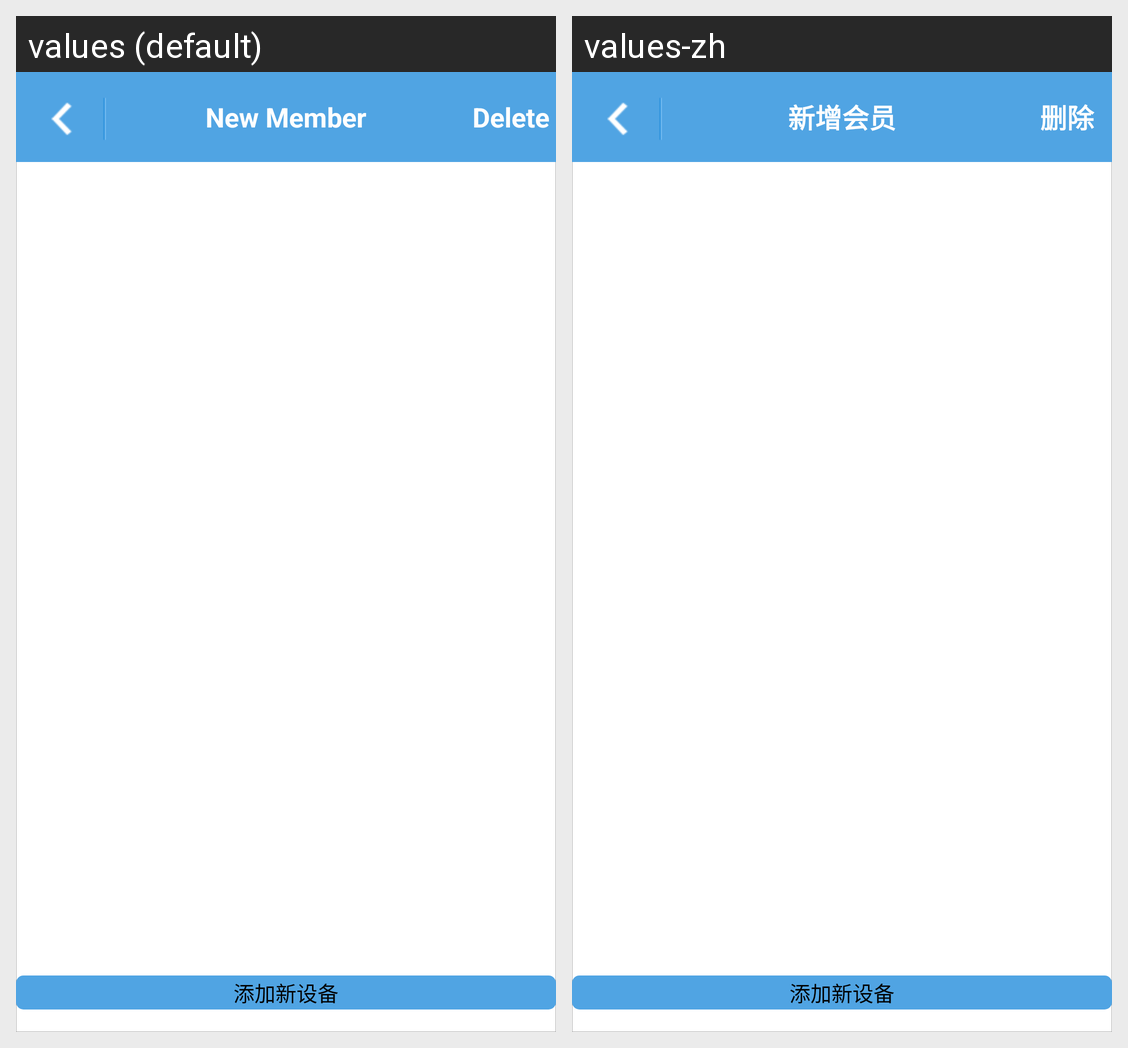

The Android screen above is rendered under two locales of the same app. Produce the string resources it draws, with the default and per-locale values.
Android screen res/layout/activity_lsblue_device_list.xml rendered under 2 locales, left to right: values (default), values-zh. Device: Nexus 5 (rendered at 1080×1920; each locale shown at half size, 540×960, under a caption strip naming it); theme CustomTheme.
Strings drawn on this screen, with the default value and each locale's value (text and hints the layout hard-codes, and strings that could not be matched under every locale, appear in the picture but are not listed):

add_member_title
  values: New Member
  values-zh: 新增会员

DELETE
  values: Delete
  values-zh: 删除
